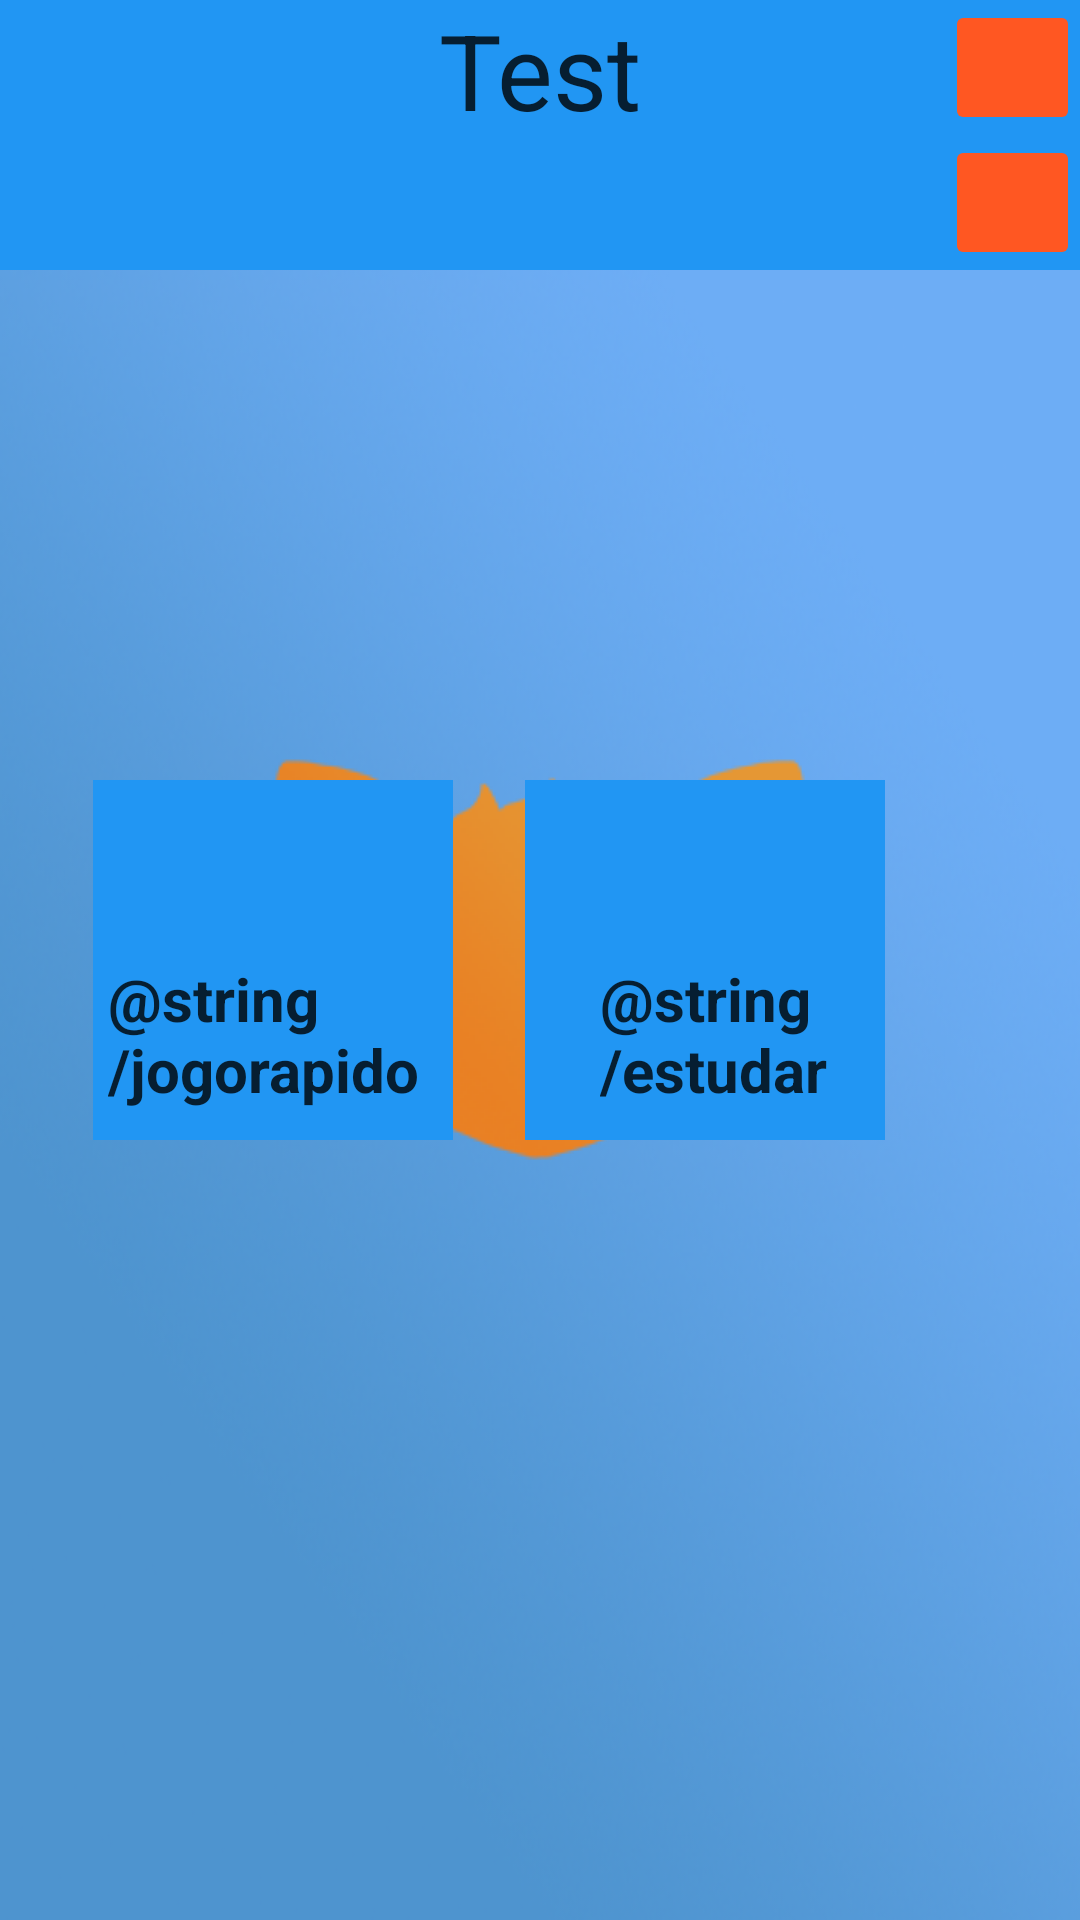

Layout XML and referenced resources for this Android screen:
<!-- AndroidManifest.xml: application theme Theme.TeacherFox -->
<!-- res/layout/mainmenu.xml -->
<?xml version="1.0" encoding="utf-8"?>
<RelativeLayout xmlns:android="http://schemas.android.com/apk/res/android"
    android:layout_width="match_parent" android:layout_height="match_parent">
<LinearLayout
    android:layout_width="match_parent"
    android:layout_height="90dp"
    android:background="@color/colorPrimary"
    android:layout_gravity="right"
    >
    <LinearLayout
        android:layout_width="match_parent"
        android:layout_height="wrap_content"
        android:orientation="vertical"
        >
<RelativeLayout
    android:layout_width="match_parent"
    android:layout_height="match_parent"

    >

    <TextView
        android:layout_width="wrap_content"
        android:layout_height="wrap_content"
        android:text="Test"
        android:textSize="35sp"
        android:id="@+id/avtrname"
        android:textColor="#000000"
        android:alpha="0.8"
        android:layout_alignParentTop="true"
        android:layout_centerHorizontal="true">


    </TextView>

    <ImageButton
        android:layout_width="45dp"
        android:layout_height="45dp"
        android:layout_alignParentTop="true"
        android:layout_alignParentRight="true"
        android:layout_alignParentEnd="true"
        android:backgroundTint="@color/colorAccent"
        />
    <ImageButton
        android:layout_width="45dp"
        android:layout_height="45dp"
        android:layout_alignParentBottom="true"
        android:layout_alignParentRight="true"
        android:layout_alignParentEnd="true"
        android:backgroundTint="@color/colorAccent"
        />
</RelativeLayout>
        <View
            android:layout_width="match_parent"
            android:layout_height="4dp"
            android:background="@drawable/shadow" />
    </LinearLayout>
</LinearLayout>
<LinearLayout
    android:layout_width="120dp"
    android:layout_height="120dp"
    android:background="@color/colorPrimary"
    android:layout_centerVertical="true"
    android:layout_alignParentLeft="true"
    android:layout_alignParentStart="true"
    android:layout_marginLeft="31dp"
    android:layout_marginStart="31dp"
    android:id="@+id/btn_jogorapido">

    <TextView
        android:layout_width="match_parent"
        android:text="@string/jogorapido"
        android:layout_height="wrap_content"
        android:textSize="20sp"
        android:textStyle="bold"
        android:textColor="#000000"
        android:alpha="0.8"
        android:layout_gravity="bottom|center"
        android:layout_marginLeft="5dp"
        android:layout_marginBottom="5dp"
        />
</LinearLayout>
    <LinearLayout
        android:layout_width="120dp"
        android:layout_height="120dp"
        android:background="@color/colorPrimary"
        android:layout_marginLeft="24dp"
        android:layout_marginStart="24dp"
        android:id="@+id/btn_modoestudo"
        android:layout_alignTop="@+id/btn_jogorapido"
        android:layout_toRightOf="@+id/btn_jogorapido"
        android:layout_toEndOf="@+id/btn_jogorapido">
        <TextView
            android:layout_width="wrap_content"
            android:text="@string/estudar"
            android:layout_height="wrap_content"
            android:textSize="20sp"
            android:textStyle="bold"
            android:textColor="#000000"
            android:alpha="0.8"
            android:layout_gravity="bottom|center"
            android:layout_marginLeft="25dp"
            android:layout_marginBottom="5dp" />

    </LinearLayout>
</RelativeLayout>
<!-- resources referenced by this layout -->
<resources>
  <color name="colorAccent">#FF5722</color>
  <color name="colorPrimary">#2196F3</color>
  <!-- drawable shadow (drawable) -->
  <?xml version="1.0" encoding="utf-8"?>
  <shape xmlns:android="http://schemas.android.com/apk/res/android"
      android:shape="rectangle">
      <gradient
          android:startColor="@android:color/transparent"
          android:endColor="#40000000"
          android:angle="90" />
  </shape>
  <style name="Theme.TeacherFox" parent="Theme.MaterialComponents.DayNight.NoActionBar">
          
          <item name="colorPrimary">@color/colorPrimary</item>
          <item name="colorPrimaryVariant">@color/colorPrimaryDark</item>
          <item name="colorOnPrimary">@color/white</item>
          
          <item name="colorSecondary">@color/colorAccent</item>
          <item name="colorSecondaryVariant">@color/colorAccentDark</item>
          <item name="colorOnSecondary">@color/white</item>
  
          
          <item name="android:statusBarColor" tools:targetApi="l">?attr/colorPrimaryVariant</item>
          <item name="android:windowBackground">@drawable/splash_fox</item>
          
      </style>
  <color name="colorPrimaryDark">#1976D2</color>
  <color name="colorAccentDark">#E64A19</color>
  <!-- drawable splash_fox (drawable) -->
  <?xml version="1.0" encoding="utf-8"?>
  <layer-list xmlns:android="http://schemas.android.com/apk/res/android" android:opacity="opaque">
  
  
      <item android:drawable="@drawable/iconbg"/>
  
      <item>
          <bitmap
              android:src="@drawable/logoicons"
              android:gravity="center"
  
              >
  
          </bitmap>
      </item>
  
  </layer-list>
  <!-- drawable iconbg: png bitmap (drawable, 137730 bytes) -->
  <!-- drawable logoicons: png bitmap (drawable, 14844 bytes) -->
  <!-- not gathered from this repository: default colours our renderer supplied (Android Studio template values) -->
  <color name="white">#FFFFFFFF</color>
</resources>
